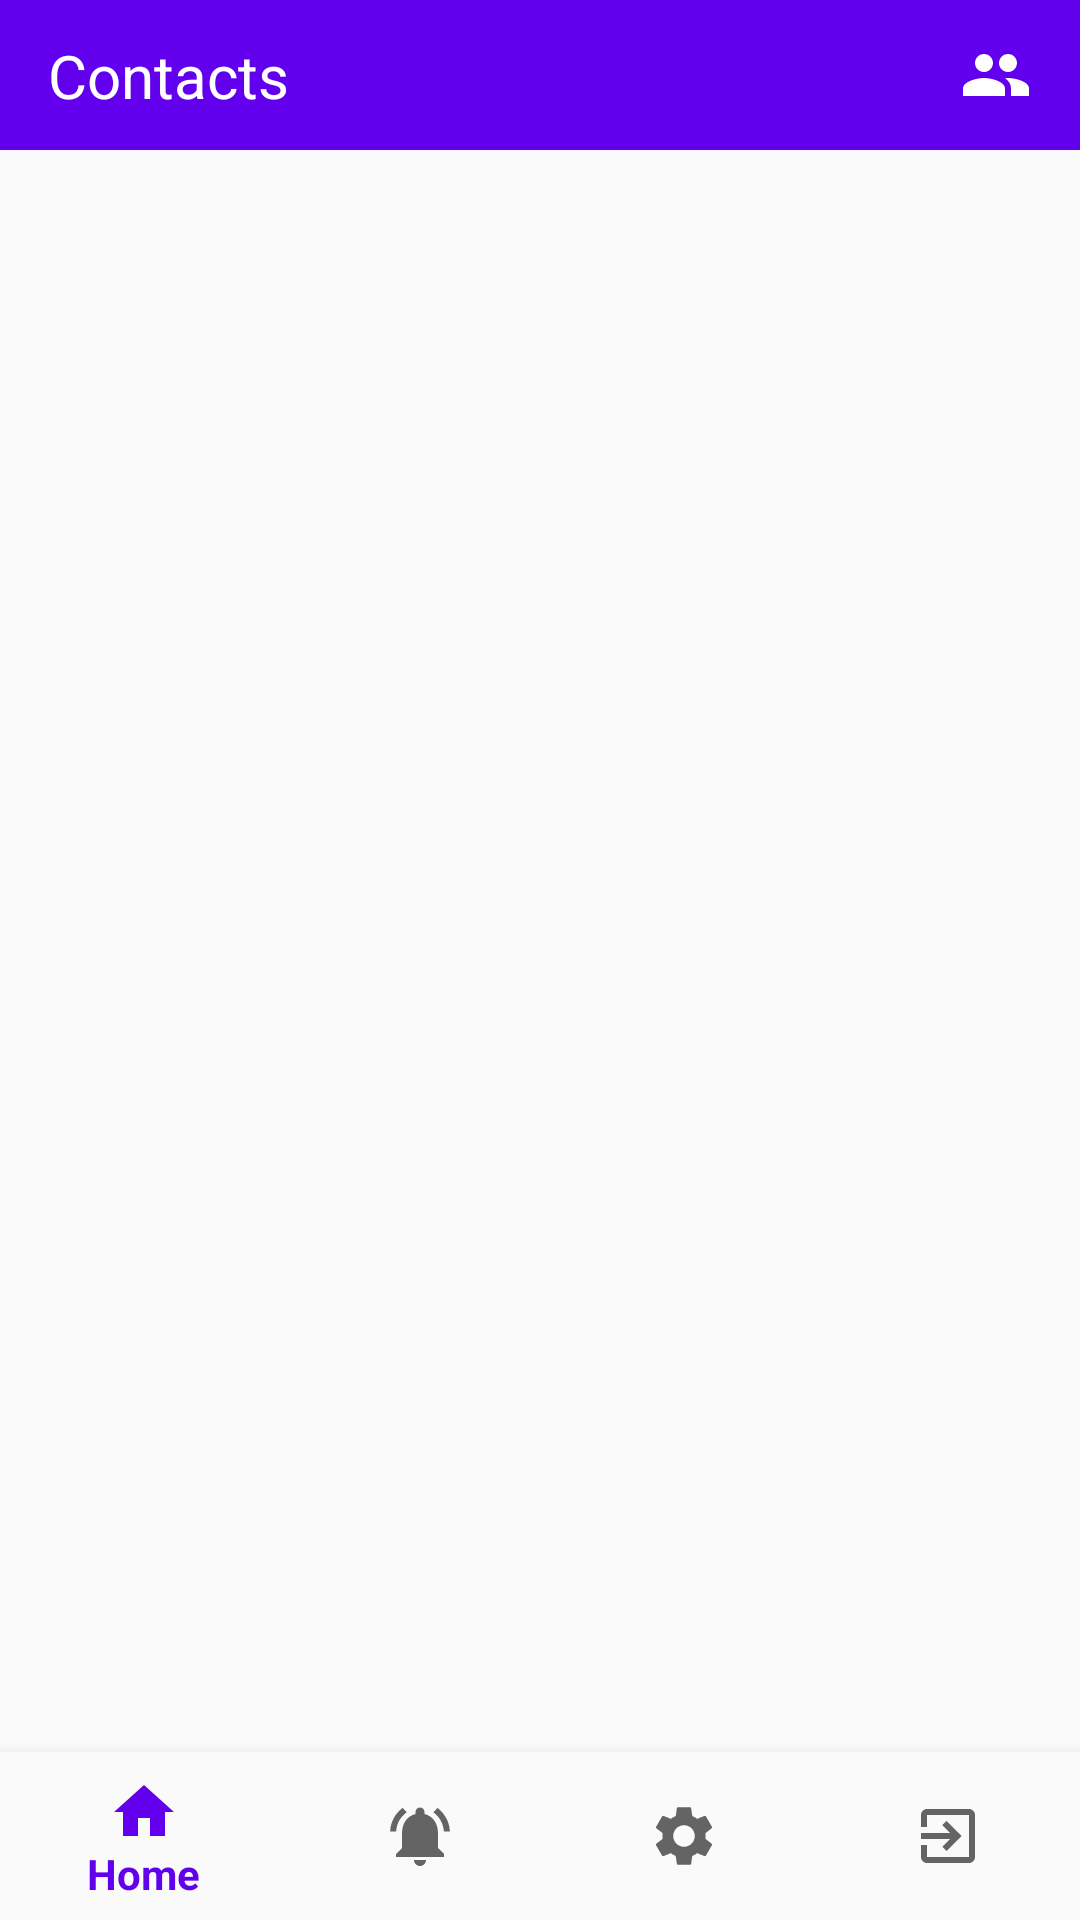

Reconstruct the res/layout file that produces this screen, plus the resources it refers to.
<!-- AndroidManifest.xml: application theme AppTheme -->
<!-- res/layout/activity_contacts.xml -->
<?xml version="1.0" encoding="utf-8"?>
<androidx.constraintlayout.widget.ConstraintLayout xmlns:android="http://schemas.android.com/apk/res/android"
    xmlns:app="http://schemas.android.com/apk/res-auto"
    xmlns:tools="http://schemas.android.com/tools"
    android:layout_width="match_parent"
    android:layout_height="match_parent"
    tools:context=".ui.home.Contacts">

    <com.google.android.material.appbar.AppBarLayout
        android:id="@+id/app_bar_view"
        android:layout_width="match_parent"
        android:layout_height="50sp"
        app:layout_constraintEnd_toEndOf="parent"
        app:layout_constraintStart_toStartOf="parent"
        app:layout_constraintTop_toTopOf="parent">

        <Toolbar
            android:id="@+id/toolbar"
            android:layout_width="match_parent"
            android:layout_height="match_parent">

            <androidx.constraintlayout.widget.ConstraintLayout
                android:layout_width="match_parent"
                android:layout_height="match_parent">

                <TextView
                    android:id="@+id/textViewContacts"
                    android:layout_width="wrap_content"
                    android:layout_height="wrap_content"
                    android:text="@string/contacts"
                    android:textAlignment="center"
                    android:textColor="@android:color/white"
                    android:textSize="20sp"
                    app:layout_constraintBottom_toBottomOf="parent"
                    app:layout_constraintStart_toStartOf="parent"
                    app:layout_constraintTop_toTopOf="parent" />

                <ImageView
                    android:id="@+id/imageViewContacts"
                    android:layout_width="wrap_content"
                    android:layout_height="wrap_content"
                    android:layout_marginTop="8dp"
                    android:layout_marginEnd="16dp"
                    android:layout_marginBottom="8dp"
                    android:src="@drawable/ic_baseline_people_24"
                    app:layout_constraintBottom_toBottomOf="parent"
                    app:layout_constraintEnd_toEndOf="parent"
                    app:layout_constraintTop_toTopOf="parent"
                    android:contentDescription="@string/image_view_contacts"
                    app:tint="@android:color/white" />
            </androidx.constraintlayout.widget.ConstraintLayout>


        </Toolbar>
    </com.google.android.material.appbar.AppBarLayout>


    <androidx.recyclerview.widget.RecyclerView
        android:id="@+id/recyclerViewContactsList"
        android:layout_width="match_parent"
        android:layout_height="0dp"
        app:layout_constraintBottom_toTopOf="@+id/nav_view_main"
        app:layout_constraintEnd_toEndOf="parent"
        app:layout_constraintHorizontal_bias="0.0"
        app:layout_constraintStart_toStartOf="parent"
        app:layout_constraintTop_toBottomOf="@+id/app_bar_view"
        app:layout_constraintVertical_bias="0.0" />

    <com.google.android.material.bottomnavigation.BottomNavigationView
        android:id="@+id/nav_view_main"
        android:layout_width="0dp"
        android:layout_height="wrap_content"
        android:layout_marginStart="0dp"
        android:layout_marginEnd="0dp"
        android:background="?android:attr/windowBackground"
        app:layout_constraintBottom_toBottomOf="parent"
        app:layout_constraintLeft_toLeftOf="parent"
        app:layout_constraintRight_toRightOf="parent"
        app:menu="@menu/bottom_nav_menu" />

    <ProgressBar
        android:id="@+id/progressBarContactLoading"
        style="?android:attr/progressBarStyle"
        android:layout_width="wrap_content"
        android:layout_height="wrap_content"
        android:visibility="gone"
        app:layout_constraintBottom_toBottomOf="@+id/recyclerViewContactsList"
        app:layout_constraintEnd_toEndOf="parent"
        app:layout_constraintStart_toStartOf="@+id/recyclerViewContactsList"
        app:layout_constraintTop_toBottomOf="@+id/app_bar_view" />
</androidx.constraintlayout.widget.ConstraintLayout>
<!-- resources referenced by this layout -->
<resources>
  <!-- drawable ic_baseline_people_24 (drawable) -->
  <vector android:height="24dp" android:tint="#306B0A"
      android:viewportHeight="24" android:viewportWidth="24"
      android:width="24dp" xmlns:android="http://schemas.android.com/apk/res/android">
      <path android:fillColor="@android:color/white" android:pathData="M16,11c1.66,0 2.99,-1.34 2.99,-3S17.66,5 16,5c-1.66,0 -3,1.34 -3,3s1.34,3 3,3zM8,11c1.66,0 2.99,-1.34 2.99,-3S9.66,5 8,5C6.34,5 5,6.34 5,8s1.34,3 3,3zM8,13c-2.33,0 -7,1.17 -7,3.5L1,19h14v-2.5c0,-2.33 -4.67,-3.5 -7,-3.5zM16,13c-0.29,0 -0.62,0.02 -0.97,0.05 1.16,0.84 1.97,1.97 1.97,3.45L17,19h6v-2.5c0,-2.33 -4.67,-3.5 -7,-3.5z"/>
  </vector>
  <string name="contacts">Contacts</string>
  <string name="image_view_contacts">image view contacts</string>
  <style name="AppTheme" parent="Theme.AppCompat.Light.NoActionBar">
          
          <item name="colorPrimary">@color/colorPrimary</item>
          <item name="colorPrimaryDark">@color/colorPrimaryDark</item>
          <item name="colorAccent">@color/colorAccent</item>
      </style>
  <!-- not gathered from this repository: default colours our renderer supplied (Android Studio template values) -->
  <color name="colorPrimary">#FF6200EE</color>
  <color name="colorPrimaryDark">#FF3700B3</color>
  <color name="colorAccent">#FF03DAC5</color>
</resources>
